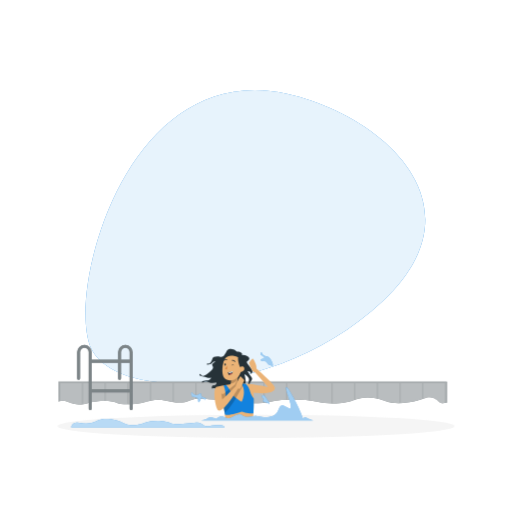
t = 0.00 s
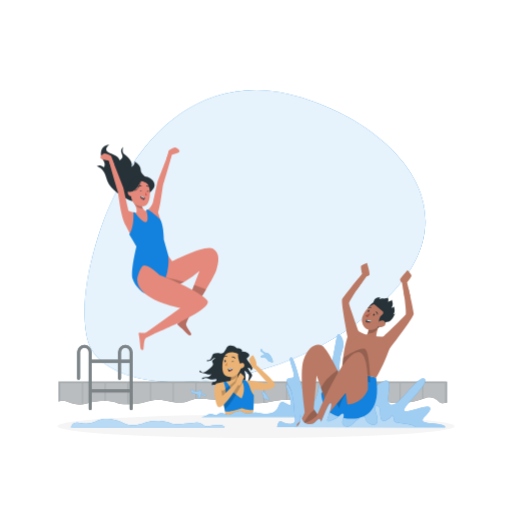
t = 1.00 s
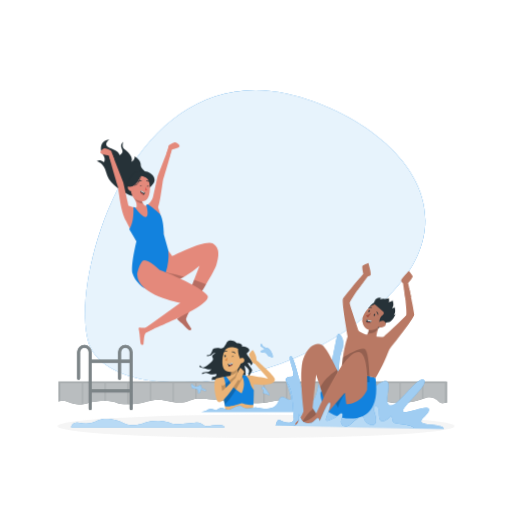
t = 2.50 s
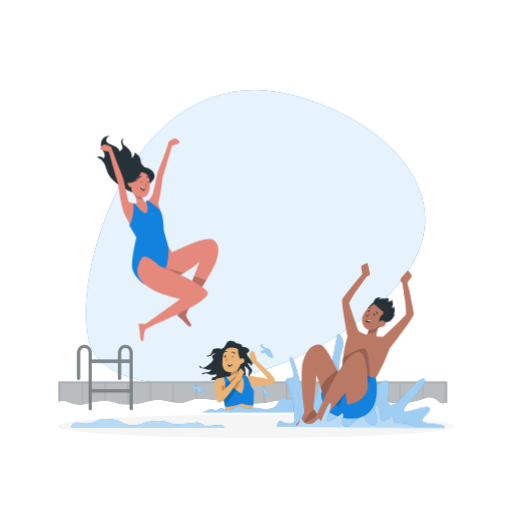
t = 3.63 s
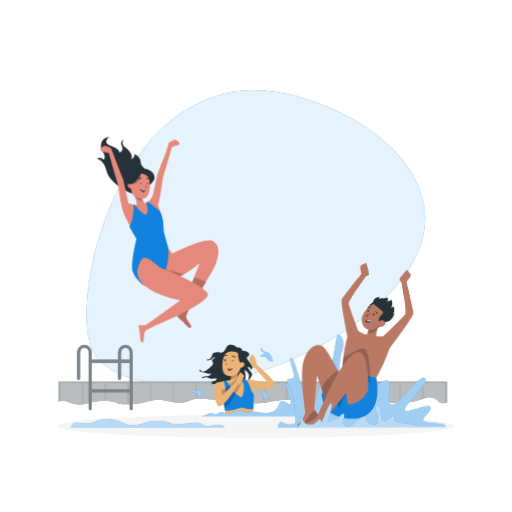
t = 4.75 s
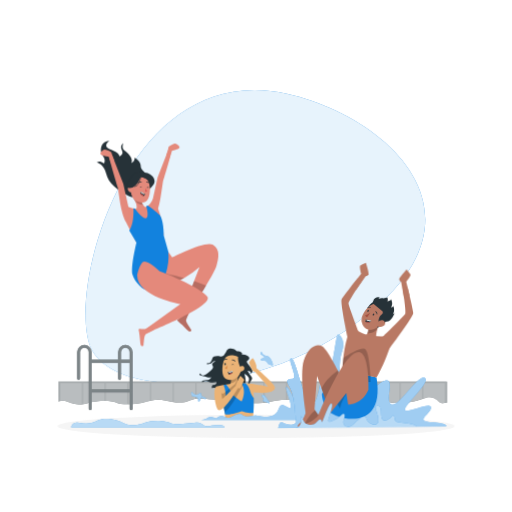
t = 5.88 s

The animated SVG that drew these frames (rendered in a browser with its animation timeline set to each time). Animation: 4 CSS @keyframes rules; one cycle of 7.00 s, repeats indefinitely.

<svg class="animated" id="freepik_stories-jumping-into-the-pool" xmlns="http://www.w3.org/2000/svg" viewBox="0 0 500 500" version="1.1" xmlns:xlink="http://www.w3.org/1999/xlink" xmlns:svgjs="http://svgjs.com/svgjs"><style>svg#freepik_stories-jumping-into-the-pool:not(.animated) .animable {opacity: 0;}svg#freepik_stories-jumping-into-the-pool.animated #freepik--background-simple--inject-18 {animation: 6s Infinite  linear wind;animation-delay: 0s;}svg#freepik_stories-jumping-into-the-pool.animated #freepik--character-2--inject-18 {animation: 6s Infinite  linear floating;animation-delay: 0s;}svg#freepik_stories-jumping-into-the-pool.animated #freepik--character-3--inject-18 {animation: 1s 1 forwards cubic-bezier(.36,-0.01,.5,1.38) slideDown,6s Infinite  linear wind;animation-delay: 0s,1s;}svg#freepik_stories-jumping-into-the-pool.animated #freepik--character-1--inject-18 {animation: 1s 1 forwards cubic-bezier(.36,-0.01,.5,1.38) slideLeft,6s Infinite  linear floating;animation-delay: 0s,1s;}            @keyframes wind {                0% {                    transform: rotate( 0deg );                }                25% {                    transform: rotate( 1deg );                }                75% {                    transform: rotate( -1deg );                }            }                    @keyframes floating {                0% {                    opacity: 1;                    transform: translateY(0px);                }                50% {                    transform: translateY(-10px);                }                100% {                    opacity: 1;                    transform: translateY(0px);                }            }                    @keyframes slideDown {                0% {                    opacity: 0;                    transform: translateY(-30px);                }                100% {                    opacity: 1;                    transform: translateY(0);                }            }                    @keyframes slideLeft {                0% {                    opacity: 0;                    transform: translateX(-30px);                }                100% {                    opacity: 1;                    transform: translateX(0);                }            }        </style><g id="freepik--background-simple--inject-18" class="animable" style="transform-origin: 249.447px 231.13px;"><path d="M280.35,91.56c90.09,19.85,194.58,107.22,93.56,202.5S111.13,393.71,88.36,338.75,123.33,57,280.35,91.56Z" style="fill: rgb(18, 130, 222); transform-origin: 249.447px 231.13px;" id="elk0zm3i8du5i" class="animable"></path><g id="eli0oo14a9gwn"><path d="M280.35,91.56c90.09,19.85,194.58,107.22,93.56,202.5S111.13,393.71,88.36,338.75,123.33,57,280.35,91.56Z" style="fill: rgb(255, 255, 255); opacity: 0.9; transform-origin: 249.447px 231.13px;" class="animable"></path></g></g><g id="freepik--Shadow--inject-18" class="animable" style="transform-origin: 250px 416.24px;"><ellipse id="freepik--path--inject-18" cx="250" cy="416.24" rx="193.89" ry="11.32" style="fill: rgb(245, 245, 245); transform-origin: 250px 416.24px;" class="animable"></ellipse></g><g id="freepik--Pool--inject-18" class="animable" style="transform-origin: 246.705px 368.62px;"><path d="M436.41,372.81v20.55a2.79,2.79,0,0,0-1.93-.11c-6,1.77-4.33-1.25-10.55-4.29s-10.54,1.25-18.95,2.75-18.16,3.65-29.52-.52-21.79-3.94-29.6-.73-22.15,4.9-36.19,1.88-32.48-3-45.63,0-34.33.45-41.07-.2-28.86-5.15-37.55-1.2-15.72,1.59-24.54,0-14.4.8-22.42,2.44-20.83,2-24.68-.13-18.31-2.3-27.27.13-12.4,2-20.58-1.12a13,13,0,0,0-8.93-.14V372.81Z" style="fill: rgb(38, 50, 56); transform-origin: 246.705px 383.876px;" id="elh9w7xksd9yk" class="animable"></path><g id="eldks4dw8m0k"><path d="M436.41,372.81v20.55a2.79,2.79,0,0,0-1.93-.11c-6,1.77-4.33-1.25-10.55-4.29s-10.54,1.25-18.95,2.75-18.16,3.65-29.52-.52-21.79-3.94-29.6-.73-22.15,4.9-36.19,1.88-32.48-3-45.63,0-34.33.45-41.07-.2-28.86-5.15-37.55-1.2-15.72,1.59-24.54,0-14.4.8-22.42,2.44-20.83,2-24.68-.13-18.31-2.3-27.27.13-12.4,2-20.58-1.12a13,13,0,0,0-8.93-.14V372.81Z" style="fill: rgb(255, 255, 255); opacity: 0.6; isolation: isolate; transform-origin: 246.705px 383.876px;" class="animable"></path></g><g id="elyn1e0kx5c"><path d="M80,374.26v20.5c-4.79.59-8.21-.27-14.09-2.5a12.78,12.78,0,0,0-7-.64V374.26Z" style="fill: rgb(255, 255, 255); opacity: 0.2; isolation: isolate; transform-origin: 69.455px 384.6px;" class="animable"></path></g><g id="elyeknj9pupjp"><path d="M102.17,374.26v17.35a63.67,63.67,0,0,0-15.66,1.77,51,51,0,0,1-5.43,1.22V374.26Z" style="fill: rgb(255, 255, 255); opacity: 0.2; isolation: isolate; transform-origin: 91.625px 384.43px;" class="animable"></path></g><g id="elvhk94sue2"><path d="M124.33,374.26v20.46c-4.6,0-8.66-.43-10.55-1.47s-5.83-1.54-10.55-1.62V374.26Z" style="fill: rgb(255, 255, 255); opacity: 0.2; isolation: isolate; transform-origin: 113.78px 384.49px;" class="animable"></path></g><g id="el739ocpw28cn"><path d="M146.48,374.26v17.27c-2.53.56-5.12,1.26-8,1.85a76.12,76.12,0,0,1-13.07,1.33V374.26Z" style="fill: rgb(255, 255, 255); opacity: 0.2; isolation: isolate; transform-origin: 135.945px 384.485px;" class="animable"></path></g><g id="elk9fhiyvw6k"><path d="M168.63,374.26v18.16c-2.48-.43-5-1-7.75-1.48a32.87,32.87,0,0,0-13.34.37V374.26Z" style="fill: rgb(255, 255, 255); opacity: 0.2; isolation: isolate; transform-origin: 158.085px 383.34px;" class="animable"></path></g><g id="elrug6l5bg7ip"><path d="M190.79,374.26V389.6a18.74,18.74,0,0,0-5.37,1.34c-5.62,2.56-10.55,2.47-15.72,1.66V374.26Z" style="fill: rgb(255, 255, 255); opacity: 0.2; isolation: isolate; transform-origin: 180.245px 383.683px;" class="animable"></path></g><g id="elw4m4zv7bvrf"><path d="M212.94,374.26v16.5c-6.64-.9-14.8-1.81-21.09-1.26V374.26Z" style="fill: rgb(255, 255, 255); opacity: 0.2; isolation: isolate; transform-origin: 202.395px 382.51px;" class="animable"></path></g><g id="elch0mmy72l1"><path d="M235.09,374.26v19c-5.24-.38-9.65-.87-12.12-1.11-1.94-.19-5.16-.7-9-1.23V374.26Z" style="fill: rgb(255, 255, 255); opacity: 0.2; isolation: isolate; transform-origin: 224.53px 383.76px;" class="animable"></path></g><g id="el7ukbjhcaoi2"><path d="M257.25,374.26v19.12a137.4,137.4,0,0,1-21.09-.05V374.26Z" style="fill: rgb(255, 255, 255); opacity: 0.2; isolation: isolate; transform-origin: 246.705px 384.01px;" class="animable"></path></g><g id="elursznhi4vd"><path d="M279.4,374.26v16a96.45,96.45,0,0,0-15.36,2,52,52,0,0,1-5.73.93v-19Z" style="fill: rgb(255, 255, 255); opacity: 0.2; isolation: isolate; transform-origin: 268.855px 383.69px;" class="animable"></path></g><g id="el3h9qawuw34u"><path d="M301.56,374.26V391a125.54,125.54,0,0,0-21.1-.75v-16Z" style="fill: rgb(255, 255, 255); opacity: 0.2; isolation: isolate; transform-origin: 291.01px 382.625px;" class="animable"></path></g><g id="elg4j8bkjvmem"><path d="M323.71,374.26v19.65a73,73,0,0,1-14-1.57c-2.25-.48-4.62-.89-7.05-1.22V374.26Z" style="fill: rgb(255, 255, 255); opacity: 0.2; isolation: isolate; transform-origin: 313.185px 384.085px;" class="animable"></path></g><g id="elxkbzrb3vw9"><path d="M345.86,374.26v16.2c-5,2-12.58,3.47-21.09,3.46V374.26Z" style="fill: rgb(255, 255, 255); opacity: 0.2; isolation: isolate; transform-origin: 335.315px 384.09px;" class="animable"></path></g><g id="el4ysnat76agd"><path d="M368,374.26V389c-7.95-1.67-15.2-1.15-21.09,1V374.26Z" style="fill: rgb(255, 255, 255); opacity: 0.2; isolation: isolate; transform-origin: 357.455px 382.13px;" class="animable"></path></g><g id="elgzewv2n1k7p"><path d="M390.17,374.26V393.6a39.72,39.72,0,0,1-14.71-2.41,51.64,51.64,0,0,0-6.38-1.91v-15Z" style="fill: rgb(255, 255, 255); opacity: 0.2; isolation: isolate; transform-origin: 379.625px 383.937px;" class="animable"></path></g><g id="el8bxlhvfgivl"><path d="M412.33,374.26v15.37a45,45,0,0,1-7.35,2.08,98.51,98.51,0,0,1-13.75,1.86V374.26Z" style="fill: rgb(255, 255, 255); opacity: 0.2; isolation: isolate; transform-origin: 401.78px 383.915px;" class="animable"></path></g><g id="elyy65umwx28r"><path d="M434.48,374.26v19c-6,1.77-4.33-1.25-10.55-4.29-3.77-1.84-6.84-1-10.54.3v-15Z" style="fill: rgb(255, 255, 255); opacity: 0.2; isolation: isolate; transform-origin: 423.935px 384.023px;" class="animable"></path></g><path d="M122.42,336.74a7.18,7.18,0,0,0-7.17,7.17v7.34H89.59v-7.34a7.17,7.17,0,0,0-14.34,0v25.44a1.5,1.5,0,0,0,3,0V343.91a4.17,4.17,0,0,1,8.34,0v55a1.5,1.5,0,0,0,3,0V383.15h37V399a1.5,1.5,0,0,0,3,0v-55A7.18,7.18,0,0,0,122.42,336.74Zm-4.17,7.17a4.17,4.17,0,0,1,8.34,0v7.34h-8.34ZM89.59,380.15v-25.9h25.66v15.1a1.5,1.5,0,0,0,3,0v-15.1h8.34v25.9Z" style="fill: rgb(38, 50, 56); transform-origin: 102.42px 368.62px;" id="eldla5iw8xq2f" class="animable"></path><g id="elumwilh3bdvq"><path d="M122.42,336.74a7.18,7.18,0,0,0-7.17,7.17v7.34H89.59v-7.34a7.17,7.17,0,0,0-14.34,0v25.44a1.5,1.5,0,0,0,3,0V343.91a4.17,4.17,0,0,1,8.34,0v55a1.5,1.5,0,0,0,3,0V383.15h37V399a1.5,1.5,0,0,0,3,0v-55A7.18,7.18,0,0,0,122.42,336.74Zm-4.17,7.17a4.17,4.17,0,0,1,8.34,0v7.34h-8.34ZM89.59,380.15v-25.9h25.66v15.1a1.5,1.5,0,0,0,3,0v-15.1h8.34v25.9Z" style="fill: rgb(255, 255, 255); opacity: 0.4; isolation: isolate; transform-origin: 102.42px 368.62px;" class="animable"></path></g></g><g id="freepik--character-2--inject-18" class="animable" style="transform-origin: 246.365px 375.63px;"><path d="M236.05,346.77s1.49-1.1-1-2.68-3.09.55-4.92-1.58-6.47-2.59-8.14-.53-3,7.42-6.81,6.51-7.32-.07-7.78,1.79-2.17,5.3-3.89,4.78-2.05,1-.68,1,3.54-.2,4.34-1.54a2.86,2.86,0,0,1,3.29-1.4s-3.29,1.45-3.29,3,2.29,2.34-.57,5.36-8,6.66-9.37,5.47-1.37-1.59-1.83-1.73-1.25,1.32,0,1.73a22.16,22.16,0,0,0,4.46,1.1c.91,0,1.26.34,2.51.8a10.64,10.64,0,0,0,3.89,0s-1.15,2.89-3.77,2.59-5,.72-5,1.06-1,.81-.23.86,2.29-.74,2.86-.74,1.14-.45,4.11.74,5.26.18,6.63,0,.36,3.25-2,2.91-2.58,4-1.21,3.09,2.28-.23,6,1.31,24-1.66,25.59-5-.59-10.48-.59-10.48,4.36,2.89,4.48,5.09-1.26,4.59-.46,6,2.06,1.83,1.49,1a3.83,3.83,0,0,1,.14-3.94c.88-1.2,3.06-3.37,1.11-5.31a24.42,24.42,0,0,1-3.65-5.55s2.4.08,2.74.87a4.35,4.35,0,0,1,.23,1.85s3.34-.87.87-4.62-5.21-6.48-4.53-7.46,4.11-2.35,1.26-4.74A7.79,7.79,0,0,0,236.05,346.77Z" style="fill: rgb(38, 50, 56); transform-origin: 220.619px 360.86px;" id="elc70e3o76jdu" class="animable"></path><path d="M247.19,407.93l-27.08,1.89a64.34,64.34,0,0,0-2.88-16.07c-.65-2.1-1.46-4.44-2.51-7.15-.55-1.44-1.17-3-1.86-4.67-.52-1.26-1.07-2.61-1.69-4a96.19,96.19,0,0,1,11.24-2.19,104.78,104.78,0,0,1,12.16-1c5.27,0,11.32.45,11.32.45s.86.16,1.4,4.68C247.79,384,248.27,392.51,247.19,407.93Z" style="fill: rgb(235, 179, 118); transform-origin: 229.505px 392.28px;" id="elmpsbf2eanpm" class="animable"></path><path d="M247.45,403.64c-4.26.66-11.41-1.72-11.41-1.72-9.94,3.61-15.63,3.28-15.63,3.28l-.81-.62a56.83,56.83,0,0,0-2-9.75c5.95-6.2.75-18.48.75-18.48.8-.14,1.6-.28,2.41-.4a29.27,29.27,0,0,1,4.53,6.48c3.64,6.62,10.79,9.82,10.79,9.82,4.15-9.12,1.36-15.08-.36-17.58,1.35,0,2.72,0,4,.1,3.62,2.81,4.33,7.45,5.29,9.93a19.72,19.72,0,0,0,2.86,4.66C247.87,393.1,247.78,397.79,247.45,403.64Z" style="fill: rgb(18, 130, 222); transform-origin: 232.735px 389.939px;" id="elbhpkv1utrm" class="animable"></path><path d="M245.89,375.12c3.53.56,15.76,2.73,15.76,2.73l-12.8-14.43a4.13,4.13,0,0,1-2.06-.94c-1-.85-3.65-7.54-3.65-8s3.2-4.66,3.88-4.2,3.43,6.27,3.32,7.42a6.7,6.7,0,0,0,.22,2.29s16.25,14.09,17.61,17.82-3,7.77-21.26,5.71l-1.49-8.48" style="fill: rgb(235, 179, 118); transform-origin: 255.77px 367.161px;" id="elk3bpsykbfi" class="animable"></path><path d="M232.34,380.65c-6.67-.85-8.68-3.7-8.68-3.7a6.26,6.26,0,0,0,1.51-2.19c1.65-3.92-.8-8.73-.8-8.73l8,1.5a23.26,23.26,0,0,0-.27,2.33c0,.38,0,.72,0,1.05-.06,4.88,2.14,4.92,2.14,4.92C235.65,378.47,232.34,380.65,232.34,380.65Z" style="fill: rgb(235, 179, 118); transform-origin: 229.125px 373.34px;" id="elouami5bdl4" class="animable"></path><g id="elkb9l8yn8hv"><path d="M232.41,367.53a23.26,23.26,0,0,0-.27,2.33,9.68,9.68,0,0,1-7,4.9c1.65-3.92-.8-8.73-.8-8.73Z" style="opacity: 0.2; isolation: isolate; transform-origin: 228.375px 370.395px;" class="animable"></path></g><path d="M227.77,346.8c-7-.38-9.43,3.23-10.34,10.4-1.13,9,.51,15.46,9.35,14C238.78,369.26,239.37,347.44,227.77,346.8Z" style="fill: rgb(235, 179, 118); transform-origin: 226.625px 359.09px;" id="elu5b70yzol4k" class="animable"></path><path d="M222,357.06a14.6,14.6,0,0,1-2.2,2.78,1.91,1.91,0,0,0,1.8.89Z" style="fill: rgb(213, 135, 69); transform-origin: 220.9px 358.899px;" id="el1uyranf4ap5" class="animable"></path><path d="M227.2,356.64l-1.21-.58S226.53,357.16,227.2,356.64Z" style="fill: rgb(38, 50, 56); transform-origin: 226.595px 356.42px;" id="elt506kr3k9dn" class="animable"></path><path d="M226.93,356.77s1.14-.63,1.7.2c0,0-.44-1.49-2-.59Z" style="fill: rgb(38, 50, 56); transform-origin: 227.63px 356.531px;" id="el5gmfdz39upn" class="animable"></path><path d="M219.16,356c0,.58.23,1.07.61,1.1s.73-.41.77-1-.23-1.06-.61-1.09S219.2,355.47,219.16,356Z" style="fill: rgb(38, 50, 56); transform-origin: 219.852px 356.055px;" id="elvxau6a61b8" class="animable"></path><path d="M220.09,355.1l-1.21-.58S219.42,355.61,220.09,355.1Z" style="fill: rgb(38, 50, 56); transform-origin: 219.485px 354.878px;" id="elw9ewap1xjh" class="animable"></path><path d="M229.58,353.47a.35.35,0,0,1-.28-.14,3.3,3.3,0,0,0-2.67-1.08.35.35,0,0,1-.37-.32.35.35,0,0,1,.32-.37,4,4,0,0,1,3.27,1.36.35.35,0,0,1-.07.48A.31.31,0,0,1,229.58,353.47Z" style="fill: rgb(38, 50, 56); transform-origin: 228.087px 352.511px;" id="elx80rn348mur" class="animable"></path><path d="M218.73,352.09a.32.32,0,0,1-.29-.16.33.33,0,0,1,.12-.47,3.52,3.52,0,0,1,3.12-.44.33.33,0,0,1,.18.45.35.35,0,0,1-.45.18,2.89,2.89,0,0,0-2.5.4A.39.39,0,0,1,218.73,352.09Z" style="fill: rgb(38, 50, 56); transform-origin: 220.139px 351.464px;" id="elk7mni1vzoi" class="animable"></path><path d="M222.44,363.54a17.09,17.09,0,0,1,.68,2.47l.45,0c2.05-.09,3-.81,3.36-1.58a2.87,2.87,0,0,0,.18-1.93,9.56,9.56,0,0,1-4,1Z" style="fill: rgb(38, 50, 56); transform-origin: 224.82px 364.255px;" id="elp98z8l2earh" class="animable"></path><path d="M223.14,363.49l.22.73c1.92-.1,3.26-.42,3.84-1a2.63,2.63,0,0,0-.09-.71A9.56,9.56,0,0,1,223.14,363.49Z" style="fill: rgb(255, 255, 255); transform-origin: 225.17px 363.365px;" id="el92vqpjs8y9f" class="animable"></path><path d="M223.57,366c2.05-.09,3-.81,3.36-1.58a6.8,6.8,0,0,0-2.25.55A2.55,2.55,0,0,0,223.57,366Z" style="fill: rgb(222, 87, 83); transform-origin: 225.25px 365.21px;" id="elzitx467lv0r" class="animable"></path><path d="M234.76,359s-2.95-5.92-2.22-10.32c0,0-13.52-6.41-15,7.6,0,0-.66-12.55,11.35-12.17s11,17.94,4.52,22.83C233.43,366.93,236.58,362.69,234.76,359Z" style="fill: rgb(38, 50, 56); transform-origin: 227.84px 355.521px;" id="elvk7ahp8ptt" class="animable"></path><path d="M233.54,360.4a3.07,3.07,0,0,1,3.45-2.62c2.15.36,2.94,4.85-2.5,5.63C233.71,363.52,233.31,362.74,233.54,360.4Z" style="fill: rgb(235, 179, 118); transform-origin: 236.049px 360.586px;" id="eljgw4fjle6o" class="animable"></path><g id="elnesqautrzf"><path d="M238,374.71c-2.51,5.12-11.67,23.16-18.57,28.47a58.61,58.61,0,0,0-2.19-9.43c-.56-1.8-1.23-3.75-2.07-6,.64-2.17,1.16-3.65,1.16-3.65l1.24,1.16,12-9.91a37.39,37.39,0,0,1,2.54-5.08c0,.21,0,.42,0,.62a7.52,7.52,0,0,0,.73,3.84l1.75-.08C235.7,374.66,236.86,374.68,238,374.71Z" style="opacity: 0.2; isolation: isolate; transform-origin: 226.585px 386.725px;" class="animable"></path></g><path d="M211.17,377.9c-3.91,2.81-.57,22.11,2.26,23,5.61,1.72,18.85-21.32,18.85-21.32a7.89,7.89,0,0,0,2.3,0c.45-.21,3.52-7.71,4-8.13s-4-4.22-4-4.22-4.58,8.6-4.35,9.91c0,0-12.75,13.29-13.12,12.83s-1.16-8.2-1.16-8.2Z" style="fill: rgb(235, 179, 118); transform-origin: 224.002px 384.111px;" id="eleam3olod12j" class="animable"></path><path d="M211.17,409s3.13-3.08,5.94-2.23,4.6,2.25,8.14,1,8.28-4.93,10.88-2.64,6.72,2.18,9.64,1.55,3.77-.91,7.36,0,15.6,2.39,18.51-5.89,5.49-4,10.8-1.94-3.26-15.6-3.09-20.22,14.57,22.1,16.46,30.33c0,0,1-2.23,3.77-.86a51.06,51.06,0,0,0,6.34,2.5H193s6.69.25,9.43-2S211.17,409,211.17,409Z" style="fill: rgb(18, 130, 222); transform-origin: 249.46px 394.353px;" id="elmgp0yqi4y5q" class="animable"></path><g id="el2b73ztzrrn8"><path d="M211.17,409s3.13-3.08,5.94-2.23,4.6,2.25,8.14,1,8.28-4.93,10.88-2.64,6.72,2.18,9.64,1.55,3.77-.91,7.36,0,15.6,2.39,18.51-5.89,5.49-4,10.8-1.94-3.26-15.6-3.09-20.22,14.57,22.1,16.46,30.33c0,0,1-2.23,3.77-.86a51.06,51.06,0,0,0,6.34,2.5H193s6.69.25,9.43-2S211.17,409,211.17,409Z" style="fill: rgb(255, 255, 255); opacity: 0.6; isolation: isolate; transform-origin: 249.46px 394.353px;" class="animable"></path></g><path d="M262.73,392.92c-.34-.32-2.4-3.56-4.45-6.19s-3.43,1-1.55,2.21-.85,3,.69,3.31,4.63,1.46,5.31,2.18S262.73,392.92,262.73,392.92Z" style="fill: rgb(18, 130, 222); transform-origin: 259.436px 390.184px;" id="eletvmd5i7e4" class="animable"></path><path d="M265,357.14c3.72,2.32-.34-7.91-3.6-8.76s-4.7-1.21-5.52-3.43-2.46,1.43-.82,1.82,4.46,3.71,2.57,3.51-4.7,1.4-1.75,2.23,4.66.09,5,2S263.07,356,265,357.14Z" style="fill: rgb(18, 130, 222); transform-origin: 260.421px 350.86px;" id="elknst7v1k56" class="animable"></path><path d="M196.41,385.8c-.37-4.21-2.11.92-5.43,0s-4.17-5-4.17-.92S192,387,193,388.94s0,5.19,1.73,3.31,1-5,2.73-3.53,5.31,1.71,3.08.22S196.58,387.75,196.41,385.8Z" style="fill: rgb(18, 130, 222); transform-origin: 194.03px 387.957px;" id="elwhd6x35zi4c" class="animable"></path><g id="elr9j42nlg5ad"><path d="M262.73,392.92c-.34-.32-2.4-3.56-4.45-6.19s-3.43,1-1.55,2.21-.85,3,.69,3.31,4.63,1.46,5.31,2.18S262.73,392.92,262.73,392.92Z" style="fill: rgb(255, 255, 255); opacity: 0.6; isolation: isolate; transform-origin: 259.436px 390.184px;" class="animable"></path></g><g id="elaktfc3k1fw"><path d="M265,357.14c3.72,2.32-.34-7.91-3.6-8.76s-4.7-1.21-5.52-3.43-2.46,1.43-.82,1.82,4.46,3.71,2.57,3.51-4.7,1.4-1.75,2.23,4.66.09,5,2S263.07,356,265,357.14Z" style="fill: rgb(255, 255, 255); opacity: 0.6; isolation: isolate; transform-origin: 260.421px 350.86px;" class="animable"></path></g><g id="el5342ljf9c4"><path d="M196.41,385.8c-.37-4.21-2.11.92-5.43,0s-4.17-5-4.17-.92S192,387,193,388.94s0,5.19,1.73,3.31,1-5,2.73-3.53,5.31,1.71,3.08.22S196.58,387.75,196.41,385.8Z" style="fill: rgb(255, 255, 255); opacity: 0.6; isolation: isolate; transform-origin: 194.03px 387.957px;" class="animable"></path></g></g><g id="freepik--character-3--inject-18" class="animable" style="transform-origin: 352.752px 336.96px;"><path d="M270.67,417.25s1-7.95,4.46-5.49,13.71,3.77,13-2-.68-24.35-5.82-32.9-.34-6.77,3.77-8-6.17-19.77-1.72-19.77,12,44.51,18.87,45.58,10.13-27.32,10.54-32.32,1.57-10.31,6.42-3.88,7.45-33.14,10.32-32.21,7,7.84,3.37,17.07-4,38.51,5.26,37.92,18.42-33.21,23.47-30.44-7.78,24.71-5.65,31.56,10.76-9.2,19.46-10.6-1.83,21.59,5.5,23.64,25.83-28.92,32.34-25.61-18,24.39-19.65,30.31,22.74-6.44,25.14-2.15-8.57,10.11-6.86,13.2,22.28,1.59,21.94,6.11Z" style="fill: rgb(18, 130, 222); transform-origin: 352.752px 371.757px;" id="elbtbr5oqy1b" class="animable"></path><g id="elom43mrbc0kb"><path d="M270.67,417.25s1-7.95,4.46-5.49,13.71,3.77,13-2-.68-24.35-5.82-32.9-.34-6.77,3.77-8-6.17-19.77-1.72-19.77,12,44.51,18.87,45.58,10.13-27.32,10.54-32.32,1.57-10.31,6.42-3.88,7.45-33.14,10.32-32.21,7,7.84,3.37,17.07-4,38.51,5.26,37.92,18.42-33.21,23.47-30.44-7.78,24.71-5.65,31.56,10.76-9.2,19.46-10.6-1.83,21.59,5.5,23.64,25.83-28.92,32.34-25.61-18,24.39-19.65,30.31,22.74-6.44,25.14-2.15-8.57,10.11-6.86,13.2,22.28,1.59,21.94,6.11Z" style="fill: rgb(255, 255, 255); opacity: 0.6; isolation: isolate; transform-origin: 352.752px 371.757px;" class="animable"></path></g><g id="freepik--group--inject-18" class="animable" style="transform-origin: 346.892px 336.606px;"><path d="M318.06,399c-4.85-9.32-4.24-15-4.24-15l14.86-16,5.35-7,5.49,1.28,21.83,5.13h0l5.9,1.38C376.1,425.52,322.91,408.35,318.06,399Z" style="fill: rgb(18, 130, 222); transform-origin: 341.018px 384.964px;" id="elr4g157hx179" class="animable"></path><g id="el7x3lenkrqhq"><path d="M361.39,373.3s-10.15-1.41-15.31,1.62-14.51,18.19-14.53,23.83l-6.41-10.27,14.38-26.15,21.83,5.13h0Z" style="opacity: 0.2; isolation: isolate; transform-origin: 343.265px 380.54px;" class="animable"></path></g><path d="M395.2,292l-2.65-16.09a3.53,3.53,0,0,1-1.9-2.53c-.13-1.67,7.36-9.53,7.36-9.53s3.31,3.78,3.78,5-4.25,6.84-4.25,6.84l3.07,13.42Z" style="fill: rgb(185, 121, 100); transform-origin: 396.236px 277.925px;" id="eldh97fxzif4u" class="animable"></path><path d="M368.45,332.57c-3.94,2.42-14.65,5.14-14.65,5.14s-2.18-7.81-.8-9.21c3.13.07,4.86-1.06,5.81-2.75a9.08,9.08,0,0,0,1-3.4,18.62,18.62,0,0,0,.11-2l11.62-5.6C369.23,319.49,365.85,328.34,368.45,332.57Z" style="fill: rgb(185, 121, 100); transform-origin: 362.041px 326.23px;" id="elh255xnqq9dr" class="animable"></path><g id="el1n42ucfhup"><path d="M369.36,319.33c-1.57,6-8,6.54-10.55,6.42a9.08,9.08,0,0,0,1-3.4Z" style="opacity: 0.2; isolation: isolate; transform-origin: 364.085px 322.547px;" class="animable"></path></g><path d="M365.77,294.63s-8.19,4.3-7,11.37c1,6.26,13.69-6.6,13.69-6.6Z" style="fill: rgb(38, 50, 56); transform-origin: 365.556px 301.174px;" id="eljca9ry9w4zk" class="animable"></path><path d="M364,321.94a8.78,8.78,0,0,1-9.58-4.64,9.78,9.78,0,0,1-.79-7.16,7.59,7.59,0,0,1,.32-1c2.34-6,9-13.93,16.2-12.31a9.5,9.5,0,0,1,7.26,11.32,9.38,9.38,0,0,1-1.92,4C371.19,317.62,368.92,321,364,321.94Z" style="fill: rgb(185, 121, 100); transform-origin: 365.457px 309.366px;" id="elwrm3k46h0rc" class="animable"></path><path d="M365.71,307.72c-.28.48-.82.67-1.13.45s-.29-.76,0-1.22.84-.67,1.14-.46S366,307.24,365.71,307.72Z" style="fill: rgb(38, 50, 56); transform-origin: 365.146px 307.335px;" id="elzm8k08ct6tr" class="animable"></path><path d="M360.46,304.06c-.29.48-.84.67-1.14.46s-.28-.77,0-1.23.83-.67,1.13-.46S360.76,303.62,360.46,304.06Z" style="fill: rgb(38, 50, 56); transform-origin: 359.891px 303.677px;" id="el29t9zpw75wa" class="animable"></path><path d="M362,305.45a20.05,20.05,0,0,1-5,2.43,3.25,3.25,0,0,0,1.94,2Z" style="fill: rgb(162, 78, 63); transform-origin: 359.5px 307.665px;" id="el4cf7u5r30cg" class="animable"></path><path d="M368.53,307.15a.37.37,0,0,1-.19-.29,2.7,2.7,0,0,0-1.11-2.13.33.33,0,1,1,.33-.57h0a3.3,3.3,0,0,1,1.43,2.67.33.33,0,0,1-.31.35h0A.41.41,0,0,1,368.53,307.15Z" style="fill: rgb(38, 50, 56); transform-origin: 368.019px 305.642px;" id="el8e5rx1z3uoe" class="animable"></path><path d="M359.46,300.68a.34.34,0,0,1-.17-.11.33.33,0,0,1,.12-.45h0a3.28,3.28,0,0,1,3-.17.34.34,0,0,1,.14.45h0a.34.34,0,0,1-.45.14h0a2.68,2.68,0,0,0-2.4.17A.34.34,0,0,1,359.46,300.68Z" style="fill: rgb(38, 50, 56); transform-origin: 360.916px 300.193px;" id="elti0mrswa16f" class="animable"></path><path d="M376.26,302.11l-2.17,2.2a2.3,2.3,0,0,1-.84,3c-2.36,1.44-3.64,5.5-3,8,0,0,.73-.85,1.32-.06s-2.35,2.4-3,4.79c0,0,1.89.48,5.39-2.65,4.35-3.89,7.61-7.22,8-9.66Z" style="fill: rgb(38, 50, 56); transform-origin: 375.265px 311.088px;" id="el7balu7c98h9" class="animable"></path><path d="M374.73,318.57a6.63,6.63,0,0,1-5,.58c-2.22-.65-2.12-2.94-.48-4.41,1.47-1.29,4.43-2.57,6.16-1.1A3,3,0,0,1,374.73,318.57Z" style="fill: rgb(185, 121, 100); transform-origin: 372.225px 316.19px;" id="el482lvvdoive" class="animable"></path><path d="M357.76,311.85a17.71,17.71,0,0,1-.62,2.63c.14.07.28.15.43.21,1.94.95,3.15.75,3.91.24a2.84,2.84,0,0,0,.87-1,2.6,2.6,0,0,0,.27-.7,10.21,10.21,0,0,1-4.19-1.08Z" style="fill: rgb(38, 50, 56); transform-origin: 359.88px 313.604px;" id="el65f194whoue" class="animable"></path><path d="M358.43,312.16l-.16.78c1.83.89,3.24,1.27,4.08,1a2.6,2.6,0,0,0,.27-.7A10.21,10.21,0,0,1,358.43,312.16Z" style="fill: rgb(255, 255, 255); transform-origin: 360.445px 313.093px;" id="el76aer4ylex7" class="animable"></path><path d="M357.57,314.69c1.94.95,3.15.75,3.91.24a7,7,0,0,0-2.36-.63A2.68,2.68,0,0,0,357.57,314.69Z" style="fill: rgb(222, 87, 83); transform-origin: 359.525px 314.827px;" id="elj3gbe792is" class="animable"></path><path d="M365.39,297.08a4.24,4.24,0,0,1,.39-4.69c1.82-2.45,5.62-2,5.62-2a3,3,0,0,0-1.11,1.54,11.18,11.18,0,0,1,4-.41c1.51.29,4.58-.87,4.58-.87a5.51,5.51,0,0,1,0,4s3.46-.67,3.54-2c0,0,2.49,4.31,0,7.68,0,0,1.31.48,2.21-1.21,0,0,2.07,5.32-.69,7.89,0,0,1.56-.26,1.93-1.27,0,0-3.27,9.55-8.65,8.53s-2.26-9.9-2.26-9.9l-.87-.06Z" style="fill: rgb(38, 50, 56); transform-origin: 375.36px 302.352px;" id="elkeadrckrml" class="animable"></path><path d="M330.53,363.54l-12.18,29.7-4.91-14.34-4.23-12.35L306,403l-8.29-.15s-5.79-38-1.27-51.29,12.65-16.89,17.95-14c4.34,2.35,12.41,18.28,15.19,24C330.17,362.77,330.53,363.54,330.53,363.54Z" style="fill: rgb(185, 121, 100); transform-origin: 312.622px 369.814px;" id="els0ote6irid" class="animable"></path><g id="elspcas9q0bc"><path d="M330.53,363.54l-12.18,29.7-4.91-14.34c3.81-8.37,12.55-14.95,16.11-17.39C330.17,362.77,330.53,363.54,330.53,363.54Z" style="opacity: 0.2; isolation: isolate; transform-origin: 321.985px 377.375px;" class="animable"></path></g><path d="M309.46,408.33,296.61,415a9.88,9.88,0,0,1-1.05.49c-4.66,2-7.91.51-4.1-2.75,4.08-3.5,6.34-10.83,6.34-10.83s7.52-4.53,7.86-3.9.84,1.44,1.24,2.09C310,404.93,312.72,406.65,309.46,408.33Z" style="fill: rgb(185, 121, 100); transform-origin: 300.36px 407.172px;" id="eloo7415f3au" class="animable"></path><g id="elv8kpkkou9j"><path d="M309.46,408.33,296.61,415a9.88,9.88,0,0,1-1.05.49c2.59-6.84,8.11-12.77,11.34-15.39C310,404.93,312.72,406.65,309.46,408.33Z" style="opacity: 0.2; isolation: isolate; transform-origin: 303.248px 407.795px;" class="animable"></path></g><path d="M384.93,327.57s-8.63,27.37-17.67,41.27l-5.9-1.38L334,361.05s.22-4.8,1.09-11.49c1.24-9.59,3.81-23.05,9-31.79C344.23,317.53,353,333.08,384.93,327.57Z" style="fill: rgb(185, 121, 100); transform-origin: 359.465px 343.304px;" id="ele469tur663" class="animable"></path><g id="elh3ny36gg8a8"><path d="M361.36,367.46,334,361.05s.22-4.8,1.09-11.49c6-3.86,19.25-11.8,22.09-7.94C360.23,345.74,361.13,361.83,361.36,367.46Z" style="opacity: 0.2; isolation: isolate; transform-origin: 347.68px 354.024px;" class="animable"></path></g><path d="M359.33,380.39s1.08-32.2-7.19-36c-15-6.92-42.54,61.8-42.54,61.8l5.33,5,22.71-27.56,1.58,11.23S352.91,395.3,359.33,380.39Z" style="fill: rgb(185, 121, 100); transform-origin: 334.488px 377.545px;" id="elz6itajxjozn" class="animable"></path><path d="M318.89,405c0-.71-8.77.2-8.77.2s-5.17,5.69-10.35,7.12-2.13,4.46,3.71,4.23l14.46-.57C322.1,415.83,319.36,412.4,318.89,405Z" style="fill: rgb(185, 121, 100); transform-origin: 308.666px 410.646px;" id="el29o9wfmm3mk" class="animable"></path><path d="M398.64,280.87S404,303,404,306.49s-25.12,36-25.12,36L374,329.12s21.16-20.09,22.23-22-2.42-25.88-2.42-25.88Z" style="fill: rgb(185, 121, 100); transform-origin: 389px 311.68px;" id="elws4o14qbyxc" class="animable"></path><path d="M348.47,283.05l9.47-13.17a3.5,3.5,0,0,0,2.83-1.42c.85-1.44-2.37-11.81-2.37-11.81s-4.64,1.93-5.62,2.83.78,8,.78,8l-9.73,11.91Z" style="fill: rgb(185, 121, 100); transform-origin: 352.371px 269.85px;" id="elxcshn9xdmgc" class="animable"></path><path d="M351,325.85l-10.33,9.79s-.53-2.64-1.29-6.61c-.8-4.18-1.86-9.86-2.83-15.5-1.71-9.95-3.16-19.82-2.41-21.29,1.57-3.1,16.17-20.58,16.17-20.58l4.2,2.48s-13.76,19.92-13.65,22.11S351,325.85,351,325.85Z" style="fill: rgb(185, 121, 100); transform-origin: 344.224px 303.65px;" id="elcvwrl2l8f29" class="animable"></path></g><path d="M287,417.24c4.2,0,6.82-3.68,6-10.08s2.42,5.49,4.88,6,6.46,2.94,10.76-1.87,4.26-.6,4.77.5,7.42-19.87,9.65-18-3.79,14.86-3.4,16.94,7.6-.83,12.54-5.24,3.54,2.29,2.26,5.24,3,9.42,9.7,3.43,11.61-9.84,12.79-5.16,10.29,9.13,11.54,2.82S363,396.92,368,396.5s2.17,10.11,4.44,13.24,8.07-.7,9.49-3.11,2.84,1.29,3,4.51,19.42,2.07,20.4,6.1H287" style="fill: rgb(18, 130, 222); transform-origin: 346.165px 405.456px;" id="elqu183377u9a" class="animable"></path><g id="el9as5agytrl"><path d="M287,417.24c4.2,0,6.82-3.68,6-10.08s2.42,5.49,4.88,6,6.46,2.94,10.76-1.87,4.26-.6,4.77.5,7.42-19.87,9.65-18-3.79,14.86-3.4,16.94,7.6-.83,12.54-5.24,3.54,2.29,2.26,5.24,3,9.42,9.7,3.43,11.61-9.84,12.79-5.16,10.29,9.13,11.54,2.82S363,396.92,368,396.5s2.17,10.11,4.44,13.24,8.07-.7,9.49-3.11,2.84,1.29,3,4.51,19.42,2.07,20.4,6.1H287" style="fill: rgb(255, 255, 255); opacity: 0.7; isolation: isolate; transform-origin: 346.165px 405.456px;" class="animable"></path></g></g><g id="freepik--character-1--inject-18" class="animable" style="transform-origin: 153.896px 241.594px;"><path d="M148.3,185.81s-11.76,14.88-22.57,9.36-19.88-12.21-22.1-21.92-9.08-10.82-9.08-10.82,2.59-2.59,6.86,1.11c0,0,2.44-3-1-7.53S98,141.32,106.67,141.5c0,0-4.34,2.78-2.49,5.74s11.84,3.71,12.5,9.08c0,0,4.55-1.71,2.32-5.86a5.44,5.44,0,0,1,1.48-6.92s-2.19,4.77.85,6.92,9.34,7.9,6.93,12.53a5.83,5.83,0,0,0,3.26-5.45s6.21,3.78,5.93,8.6S150,176.59,148.3,185.81Z" style="fill: rgb(38, 50, 56); transform-origin: 121.503px 168.948px;" id="elmj463q5y77" class="animable"></path><path d="M149.12,198.09s-1.77,6.94-10.3,9.15-17.95-3.56-17.95-3.56l1.87,16.54,10.45,20.44,26.68-7S158.27,209,149.12,198.09Z" style="fill: rgb(228, 137, 123); transform-origin: 140.37px 219.375px;" id="elad54d7b95vs" class="animable"></path><path d="M140.57,208.82l-8.19.25c3.63-4.66-2.94-12.75-2.94-12.75l8.1,1.76c1.93,8,5.26,8.25,5.26,8.25Z" style="fill: rgb(228, 137, 123); transform-origin: 136.12px 202.695px;" id="eldozrxh8n0wf" class="animable"></path><g id="elw5gl1wjs01m"><path d="M139.8,203.83a12.23,12.23,0,0,1-8.13-4.09,24.53,24.53,0,0,0-2.23-3.42l8.09,1.76A18.81,18.81,0,0,0,139.8,203.83Z" style="opacity: 0.2; isolation: isolate; transform-origin: 134.62px 200.075px;" class="animable"></path></g><path d="M137.53,176.19c7.06.59,9,4.56,8.93,11.88-.11,9.14-2.67,15.44-11.33,12.76C123.35,197.19,125.8,175.21,137.53,176.19Z" style="fill: rgb(228, 137, 123); transform-origin: 136.941px 188.805px;" id="elxqfig8k2f79" class="animable"></path><path d="M141.93,187.29a14.66,14.66,0,0,0,1.81,3.1,2,2,0,0,1-1.93.64Z" style="fill: rgb(222, 87, 83); transform-origin: 142.775px 189.183px;" id="eliu0y79ntui" class="animable"></path><path d="M137.15,186.13l1.53-.5S137.86,186.84,137.15,186.13Z" style="fill: rgb(38, 50, 56); transform-origin: 137.915px 185.992px;" id="elklz2k4ful3f" class="animable"></path><path d="M137.68,186a1.28,1.28,0,0,0-1.68.45,2,2,0,0,1,1.62,0Z" style="fill: rgb(38, 50, 56); transform-origin: 136.84px 186.151px;" id="el0qy2loynbjs8" class="animable"></path><path d="M134.84,182.65a.39.39,0,0,1-.25-.1.37.37,0,0,1,0-.52,4,4,0,0,1,3.48-.91.36.36,0,0,1,.28.43.37.37,0,0,1-.43.28,3.28,3.28,0,0,0-2.81.71A.38.38,0,0,1,134.84,182.65Z" style="fill: rgb(38, 50, 56); transform-origin: 136.421px 181.841px;" id="elvg6r1wiiirj" class="animable"></path><path d="M145.91,182.78a.35.35,0,0,1-.22-.08,3,3,0,0,0-2.45-.75.36.36,0,0,1-.44-.25.37.37,0,0,1,.25-.45,3.69,3.69,0,0,1,3.09.88.37.37,0,0,1,.06.51A.38.38,0,0,1,145.91,182.78Z" style="fill: rgb(38, 50, 56); transform-origin: 144.531px 181.987px;" id="eljpi98wxur6" class="animable"></path><path d="M128.82,187.45s3.78-5.53,3.66-10c0,0,14.47-4.55,14,9.71,0,0,2.42-12.5-9.69-13.79S123.21,189.79,129,195.6C129,195.6,126.47,190.9,128.82,187.45Z" style="fill: rgb(38, 50, 56); transform-origin: 136.202px 184.452px;" id="ela4yzb73mxb" class="animable"></path><path d="M129.85,189a3.12,3.12,0,0,0-3.1-3.11c-2.21.06-3.63,4.47,1.73,6C129.25,192.14,129.75,191.41,129.85,189Z" style="fill: rgb(228, 137, 123); transform-origin: 127.313px 188.913px;" id="elozbiuq983qg" class="animable"></path><path d="M141.86,193.13a18.85,18.85,0,0,0-1.38,2.19,3.66,3.66,0,0,1-.43-.15c-2-.68-2.64-1.65-2.8-2.51a2.69,2.69,0,0,1,.1-1.26,2.78,2.78,0,0,1,.29-.66,9.91,9.91,0,0,0,3.56,2.14Z" style="fill: rgb(38, 50, 56); transform-origin: 139.538px 193.03px;" id="elhg56a2sfj7" class="animable"></path><path d="M141.2,192.88l-.42.64c-1.84-.65-3.05-1.36-3.43-2.12a2.78,2.78,0,0,1,.29-.66A9.91,9.91,0,0,0,141.2,192.88Z" style="fill: rgb(255, 255, 255); transform-origin: 139.275px 192.13px;" id="el4g9vubal8xg" class="animable"></path><path d="M140.05,195.17c-2-.68-2.64-1.65-2.8-2.51a6.79,6.79,0,0,1,2,1.19A2.53,2.53,0,0,1,140.05,195.17Z" style="fill: rgb(222, 87, 83); transform-origin: 138.65px 193.915px;" id="elc6v7cfqhk4o" class="animable"></path><path d="M137.34,176.71s-3.82,11.38-11.12,10.62,5.21-14.53,5.21-14.53,12.32-3.51,17.68,3.32-2.66,11-2.66,11S147.65,178.15,137.34,176.71Z" style="fill: rgb(38, 50, 56); transform-origin: 137.444px 179.632px;" id="elzdf4qfgfuz" class="animable"></path><path d="M131.52,186.43a.26.26,0,0,1-.24-.16.25.25,0,0,1,.15-.32c5.78-2.21,5.66-10,5.66-10.07a.24.24,0,0,1,.24-.25h0a.26.26,0,0,1,.25.24c0,.08.13,8.21-6,10.55Z" style="fill: rgb(38, 50, 56); transform-origin: 134.423px 181.03px;" id="elfjpd378tb7a" class="animable"></path><path d="M144.31,186.82l1.53-.49S145,187.54,144.31,186.82Z" style="fill: rgb(38, 50, 56); transform-origin: 145.075px 186.689px;" id="ell8jijykhvt" class="animable"></path><path d="M144.84,186.65a1.3,1.3,0,0,0-1.68.45,2,2,0,0,1,1.62,0Z" style="fill: rgb(38, 50, 56); transform-origin: 144px 186.804px;" id="elphen9ceqvh" class="animable"></path><path d="M111.65,160.91l-2.58-6.67a2.29,2.29,0,0,0-.67-2c-1.8-1.34-5.5-2.55-6.43-2.42-1.36.2-4.16,2.66-3.92,4.26s8.16,2.6,8.16,2.6l2.62,7.28Z" style="fill: rgb(228, 137, 123); transform-origin: 104.843px 156.885px;" id="elhekjjo3p0pj" class="animable"></path><path d="M162.29,155.67l2.07-6.84a2.32,2.32,0,0,1,.53-2c1.68-1.47,5.29-3,6.23-2.89,1.37.1,4.34,2.34,4.23,3.95s-7.94,3.2-7.94,3.2l-2.07,7.47Z" style="fill: rgb(228, 137, 123); transform-origin: 168.821px 151.247px;" id="eleryjb7dws2e" class="animable"></path><path d="M122.74,220.22s5-4,3-12.73l-5.36-24.24-11.31-29-2.86,2.49s8,28.22,8.72,29.87c.36.86,1.78,13.53,3.71,22C120.42,216.47,122.74,220.22,122.74,220.22Z" style="fill: rgb(228, 137, 123); transform-origin: 116.211px 187.235px;" id="el0tci4659xgql" class="animable"></path><path d="M168.09,150.29s-8,28.23-8.72,29.89c-.28.68-1.26,8.94-2.63,16.57-.34,1.9-.7,3.77-1.09,5.46-.46,2-.94,3.75-1.42,5.23a0,0,0,0,0,0,0,31.74,31.74,0,0,1-2.67,6.33s-5-4-3-12.73l5.36-24.25,11.31-29Z" style="fill: rgb(228, 137, 123); transform-origin: 158.089px 180.78px;" id="elo2awgec6yfk" class="animable"></path><path d="M130.31,207.28s1,15-4.08,21.63l7,11.75s-6,24.14-3.8,31.55,10.85,15.84,16,15.62c16.33-.7,22.71-24.86,22.71-24.86l-8.22-29.27s.08-14.08-3.86-19.91c0,0-9.14-8.19-12-9.35l-1.23.78s3.37,10.88-.43,11.63-10.66-9.33-10.66-9.33Z" style="fill: rgb(18, 130, 222); transform-origin: 147.185px 246.137px;" id="elatp9m4zx3en" class="animable"></path><path d="M211.23,263.76c-.8,2.82-5,10.36-10,18.83-5.91,10-13,21.23-17,27.65-2.05,3.24-3.35,5.25-3.35,5.25h-5.68l.43-1.13,13.89-36.13,5.29-13.77a95.6,95.6,0,0,1-15,10.82c-7,4-15.49,7.67-23.71,7.69h-.45s.53-.64,1.35-1.89a45.72,45.72,0,0,0,4.86-10.17v0A53.64,53.64,0,0,0,164.45,250l3.64,5.07S200.6,238.28,208,242.71,213.46,255.9,211.23,263.76Z" style="fill: rgb(228, 137, 123); transform-origin: 184.446px 278.728px;" id="eltbuo7n0c3nj" class="animable"></path><path d="M183.79,326.87c-1.55-1.48-4.81-4.87-5.93-5.95-1.83-1.75-3-2.66-4.46-4a.25.25,0,0,1-.11-.12.9.9,0,0,1,.31-1.17s1-.55,2-1.24a12,12,0,0,0,2.44-1.93c.72-.94,1.65-4.52,1.8-4.37l5.5-.17s-.51,1-1.14,2.35a41,41,0,0,0-2.54,6.12c-.38,1.8,3,6.15,5.15,9.62C187.28,326.74,185.35,328.36,183.79,326.87Z" style="fill: rgb(228, 137, 123); transform-origin: 180.035px 317.7px;" id="elst0j3hnxrk" class="animable"></path><g id="elg9hcaw8l1p"><path d="M179.75,275.28c-7,4-15.49,7.67-23.71,7.69l.9-1.89,4.86-10.17v0S169.74,272.48,179.75,275.28Z" style="opacity: 0.2; isolation: isolate; transform-origin: 167.895px 276.94px;" class="animable"></path></g><g id="elrzcc5mp1l7"><path d="M186.8,326c.48.76-1.45,2.38-3,.89s-4.81-4.87-5.93-5.95c-1.83-1.75-3-2.66-4.46-4a.25.25,0,0,1-.11-.12.9.9,0,0,1,.31-1.17s1-.55,2-1.24l13.89-36.13c4,1.32,8,2.77,11.74,4.36-5.91,10-13,21.23-17,27.65a41,41,0,0,0-2.54,6.12C181.27,318.16,184.65,322.51,186.8,326Z" style="opacity: 0.2; isolation: isolate; transform-origin: 187.219px 302.889px;" class="animable"></path></g><path d="M133.88,272.67s1.26-7.48,4.93-12.42,16.78,8.15,16.78,8.15,41.06,15.75,47,25.29S141.4,329.8,141.4,329.8l-2.59-2.32,37.34-26.75S134.25,293.74,133.88,272.67Z" style="fill: rgb(228, 137, 123); transform-origin: 168.421px 294.468px;" id="el9sr2m668kem" class="animable"></path><path d="M150.32,326.12l-4.38-3.32c0-.21-3,2-4.15,2.27-1.32.32-5.45-.33-5.45-.33a.91.91,0,0,0-1,.71v.17c.3,2,.63,3.43.95,5.94.19,1.54.6,6.22.87,8.35s2.78,2.1,2.9,1.2c.5-4.05.61-9.56,2-10.71C143.73,329.1,150.32,326.12,150.32,326.12Z" style="fill: rgb(228, 137, 123); transform-origin: 142.83px 332.238px;" id="el6jtfu54iir4" class="animable"></path></g><g id="freepik--Water--inject-18" class="animable" style="transform-origin: 144.319px 413.093px;"><path d="M219.15,417.25H69.48s.73-5.77,7.39-4.34,12.31,1.11,18.78-2.38,19.45-.53,23.84,2.06,12.64,3.92,21,.5,21.4-2.37,25.75,0,22.3-.5,26.77-.5,5.67,4.78,11.6,3.4S219.48,414.25,219.15,417.25Z" style="fill: rgb(18, 130, 222); transform-origin: 144.319px 413.093px;" id="ely0udb58o9n9" class="animable"></path><g id="elknooq6d0b2n"><path d="M219.15,417.25H69.48s.73-5.77,7.39-4.34,12.31,1.11,18.78-2.38,19.45-.53,23.84,2.06,12.64,3.92,21,.5,21.4-2.37,25.75,0,22.3-.5,26.77-.5,5.67,4.78,11.6,3.4S219.48,414.25,219.15,417.25Z" style="fill: rgb(255, 255, 255); opacity: 0.7; isolation: isolate; transform-origin: 144.319px 413.093px;" class="animable"></path></g></g><defs>     <filter id="active" height="200%">         <feMorphology in="SourceAlpha" result="DILATED" operator="dilate" radius="2"></feMorphology>                <feFlood flood-color="#32DFEC" flood-opacity="1" result="PINK"></feFlood>        <feComposite in="PINK" in2="DILATED" operator="in" result="OUTLINE"></feComposite>        <feMerge>            <feMergeNode in="OUTLINE"></feMergeNode>            <feMergeNode in="SourceGraphic"></feMergeNode>        </feMerge>    </filter>    <filter id="hover" height="200%">        <feMorphology in="SourceAlpha" result="DILATED" operator="dilate" radius="2"></feMorphology>                <feFlood flood-color="#ff0000" flood-opacity="0.5" result="PINK"></feFlood>        <feComposite in="PINK" in2="DILATED" operator="in" result="OUTLINE"></feComposite>        <feMerge>            <feMergeNode in="OUTLINE"></feMergeNode>            <feMergeNode in="SourceGraphic"></feMergeNode>        </feMerge>            <feColorMatrix type="matrix" values="0   0   0   0   0                0   1   0   0   0                0   0   0   0   0                0   0   0   1   0 "></feColorMatrix>    </filter></defs></svg>